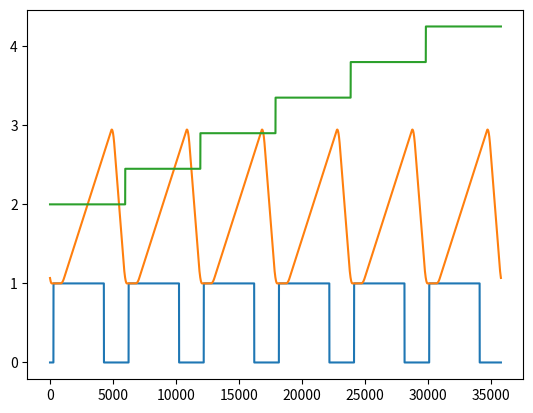

Here is the Python script that generated this plot:
"""
Module for creating waveforms and analog output signals

Rewrite on April 8th 2022
"""

import numpy as np


def camera_exposure(samples_exposure:int, samples_readout:int, samples_reset:int, repeat:int, samples_trigger_to_exposure:int):
    """
    Camera exposure control function generator
    """
    samples_dead = samples_readout + samples_reset
    samples_dead_pre = int(samples_dead/2)
    samples_before_exposure = samples_dead_pre - samples_trigger_to_exposure
    samples_after_exposure = samples_dead - samples_before_exposure

    pre_vector = np.full(samples_before_exposure, False)
    scan_vector = np.full(samples_exposure, True)
    post_vector = np.full(samples_after_exposure, False)
    period_vector = np.concatenate((pre_vector, scan_vector, post_vector))
    output_vector = np.tile(period_vector, repeat)
    return output_vector


def galvo_scan(samples_exposure:int, samples_readout:int, samples_reset:int, repeat:int, amplitude:float, offset:float, inverted:bool=False, filtered:bool=True):
    """
    Galvo ramp function generator for one-way scanning 
    """
    samples_dead = samples_readout + samples_reset
    samples_dead_pre = int(samples_dead/2)
    samples_flyback = samples_dead - samples_dead_pre

    pre_vector = np.zeros(samples_dead_pre)
    scan_vector = np.linspace(0, 1, samples_exposure)
    flyback_vector = np.linspace(1, 0, samples_flyback)
    period_vector = np.concatenate((pre_vector, scan_vector, flyback_vector))
    if filtered:
        # filtering using sliding average with window width ~half reset
        pad = samples_reset//4
        win = 2*(samples_reset//4) + 1
        tmpvec = np.concatenate((period_vector[-pad:], period_vector, period_vector[:pad]))
        cusum = np.cumsum(np.insert(tmpvec, 0, 0))
        period_vector = (cusum[win:] - cusum[:-win]) / win
    if inverted:
        period_vector = amplitude * (-period_vector + 1) + offset
    else:
        period_vector = amplitude * period_vector + offset
    output_vector = np.tile(period_vector, repeat)
    return output_vector


def etl_staircase(samples_total_scan:int, steps:int, floor:float, rise:float, direction:str='up'):
    """ 
    Staircase function generator for ETL
    
    samples_total_scan  Number of samples for the complete acquisition sequence
    steps               Number of step (focus regions)
    floor               Lower level of the staircase
    rise                Rise of the staircase (from floor level) -> Signal maximum amplitude = floor + rise
    direction           Either 'up' (ascending) or down (descending)

    Special case : For a staircase consisting of a single step, level is equal to (floor + 0.5 * rise)
    """

    if steps != 1:
        step_run = int(samples_total_scan/steps)
        step_rise = rise/(steps-1)
        if direction == 'down':
            output_array = np.ones(samples_total_scan) * (floor + rise)
            for step in range(steps):
                step_level = (floor + rise) - step * step_rise * np.ones(step_run)
                ## making sure we do not to send >5V to the ETL
                #step_level = np.where(step_level > 5, 5, step_level) 
                ## making sure we do not to send <0V to the ETL
                #step_level = np.where(step_level < 0, 0, step_level)
                output_array[step*step_run:(step+1)*step_run] = step_level
        else:
            output_array = np.ones(samples_total_scan) * floor
            for step in range(steps):
                step_level = floor + step * step_rise * np.ones(step_run)
                ## making sure we do not to send >5V to the ETL
                #step_level = np.where(step_level > 5, 5, step_level) 
                ## making sure we do not to send <0V to the ETL
                #step_level = np.where(step_level < 0, 0, step_level)
                output_array[step*step_run:(step+1)*step_run] = step_level
    else:
        output_array = np.ones(samples_total_scan) * (floor + rise/2)
    return output_array


# -------------------------------------------------------------------------------------------------
# -------------------------------------------------------------------------------------------------
if __name__ == '__main__':

    from matplotlib import pyplot as plt

    # Hardware parameters
    sample_clock_rate = 40000           # [samples/s]
    camera_line_time = 16.40 * 1e-6     # [s]
    camera_ysize = 2160                 # number of lines
    camera_xsize = 2560                 # number of columns

    # User selected experiment parameters
    exposure_time = 0.100               # [s]
    reset_delay_ratio = 10               # [% of image time]
    etl_steps = 6
    etl_floor = 2
    etl_rise = 2.25
    etl_direction = 'up'
    galvo_amplitude = 2
    galvo_offset = 1
    galvo_inverted = False

    # From PCO documentation for pco.edge 5.5 USB 3.0
    # Line readout time = 16.40 us
    # In Global Shutter Mode, image acquisition requires readout of two frames (dark + exposed frame)
    # Image readout time = 2 * Frame readout time (dark frame + exposed frame) + Jitter time
    # with,
    #   Frame readout time = 0.5 * nbr_of_line * line_time
    #   Jitter time = line_time
    # Image readout time = (nbr_of_lines + 1) * line_time
    camera_readout_time = (camera_ysize + 1) * camera_line_time

    # In Global Shutter Mode with External Exposure Control
    # A delay exist between exposure trigger signal and actual start of exposure (due to dark frame readout)
    # Trigger-to-exposure time delay = Frame readout time + Jitter time 
    # Trigger-to-exposure time delay = 0.5 nbr_of_line * line_time + line_time
    camera_trigger_to_exposure_time = (0.5 * camera_ysize + 1) * camera_line_time

    # Number of samples for image exposure time
    samples_exposure = int(np.ceil(exposure_time * sample_clock_rate))
    # Number of samples for image readout time
    samples_readout = int(np.ceil(camera_readout_time * sample_clock_rate))
    # Number of samples for trigger to exposure delay
    samples_trigger_to_exposure = int(np.ceil(camera_trigger_to_exposure_time * sample_clock_rate))
    # Number of samples for image exposure and readout
    samples_image = samples_exposure + samples_readout
    # Number of samples for rest time between images (reset camera, galvo flyback, etl focus update)
    samples_reset = int(np.ceil(samples_image * reset_delay_ratio/100))
    # Number of samples for one period (image acquisition samples + system reset samples)
    samples_period = samples_image + samples_reset
    # Number of samples where no active exposure is taking place (image readout + system reset)
    samples_dead = samples_readout + samples_reset
    # Number of samples for acquistion sequence (period * number of etl focus positions)
    samples_total_scan = samples_period * etl_steps
    # Time required for an acquisition sequence
    total_scan_time = samples_total_scan / sample_clock_rate

    camera_function = camera_exposure(samples_exposure, samples_readout, samples_reset, etl_steps, samples_trigger_to_exposure)
    galvo_function = galvo_scan(samples_exposure, samples_readout, samples_reset, etl_steps, galvo_amplitude, galvo_offset, galvo_inverted)
    etl_function = etl_staircase(samples_total_scan, etl_steps, etl_floor, etl_rise, etl_direction)

    time_axis = np.arange(0, camera_function.size)
    plt.plot(time_axis, camera_function)
    plt.plot(time_axis, galvo_function)
    plt.plot(time_axis, etl_function)
    plt.show()
